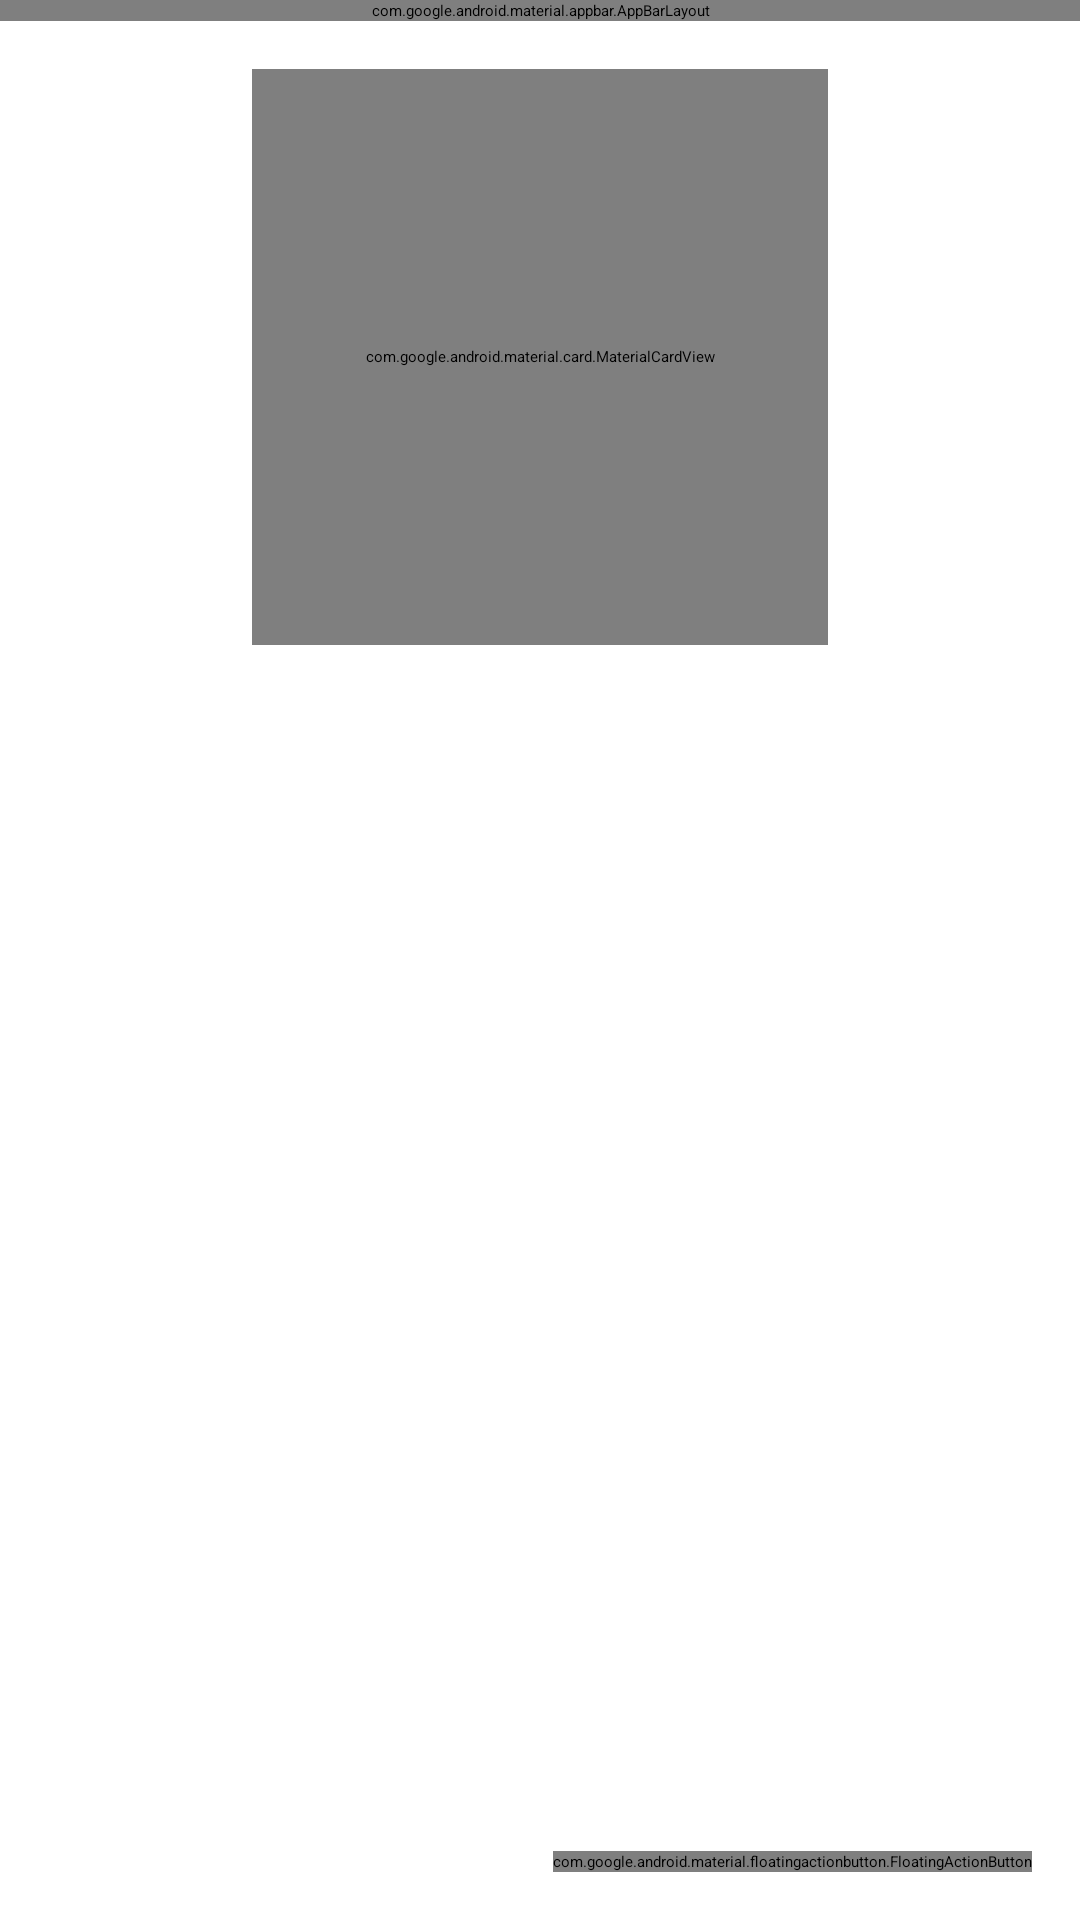

Write the Android layout XML for this screen, with the resource values it uses.
<!-- AndroidManifest.xml: application theme Theme.Story.Starting -->
<!-- res/layout/fragment_story_detail.xml -->
<?xml version="1.0" encoding="utf-8"?>
<androidx.core.widget.NestedScrollView xmlns:android="http://schemas.android.com/apk/res/android"
    xmlns:tools="http://schemas.android.com/tools"
    android:id="@+id/scrollView"
    android:layout_width="match_parent"
    android:layout_height="match_parent"
    android:isScrollContainer="true"
    android:fillViewport="true"
    xmlns:app="http://schemas.android.com/apk/res-auto"
    tools:context=".ui.new_story.NewStoryFragment">

    <androidx.constraintlayout.widget.ConstraintLayout
        android:layout_width="match_parent"
        android:layout_height="wrap_content">

        <com.google.android.material.appbar.AppBarLayout
            android:id="@+id/appbar"
            android:layout_width="match_parent"
            android:layout_height="?attr/actionBarSize"
            app:layout_constraintEnd_toEndOf="parent"
            app:layout_constraintStart_toStartOf="parent"
            app:layout_constraintTop_toTopOf="parent">

            <com.google.android.material.appbar.MaterialToolbar
                android:id="@+id/toolbar"
                android:layout_width="match_parent"
                android:layout_height="wrap_content"
                android:background="@color/md_theme_surfaceContainer"
                app:navigationIcon="@drawable/ic_rounded_arrow_back" />

        </com.google.android.material.appbar.AppBarLayout>

        <com.google.android.material.card.MaterialCardView
            android:id="@+id/materialCardView"
            android:layout_width="192dp"
            android:layout_height="192dp"
            android:layout_marginTop="16dp"
            app:strokeWidth="0dp"
            app:cardCornerRadius="16dp"
            app:layout_constraintEnd_toEndOf="@id/guideline2"
            app:layout_constraintStart_toStartOf="@id/guideline1"
            app:layout_constraintTop_toBottomOf="@id/appbar">

            <ImageView
                android:id="@+id/iv_story"
                android:layout_width="match_parent"
                android:layout_height="match_parent"
                android:contentDescription="@string/picture_of_story"
                android:transitionName="story_image"/>

        </com.google.android.material.card.MaterialCardView>

        <LinearLayout
            android:id="@+id/ll_location"
            android:layout_width="wrap_content"
            android:layout_height="wrap_content"
            android:layout_marginTop="8dp"
            android:gravity="center_vertical"
            app:layout_constraintStart_toStartOf="@+id/materialCardView"
            app:layout_constraintEnd_toEndOf="@+id/materialCardView"
            app:layout_constraintTop_toBottomOf="@+id/materialCardView">

            <ImageView
                android:layout_width="wrap_content"
                android:layout_height="wrap_content"
                android:contentDescription="@string/location"
                android:src="@drawable/ic_location_on"/>

            <com.google.android.material.textview.MaterialTextView
                android:id="@+id/tv_latitudeLongitude"
                style="@style/TextAppearance.Material3.LabelMedium"
                android:layout_width="wrap_content"
                android:layout_height="wrap_content"
                tools:text="-134.32343 : 98.89783" />

        </LinearLayout>

        <com.google.android.material.textview.MaterialTextView
            android:id="@+id/tv_date"
            style="@style/TextAppearance.Material3.LabelMedium"
            android:layout_width="wrap_content"
            android:layout_height="wrap_content"
            android:layout_marginTop="8dp"
            android:transitionName="story_date"
            app:layout_constraintStart_toStartOf="@+id/materialCardView"
            app:layout_constraintEnd_toEndOf="@+id/materialCardView"
            app:layout_constraintTop_toBottomOf="@+id/ll_location"
            tools:text="Lorem Pisum" />

        <com.google.android.material.textview.MaterialTextView
            android:id="@+id/tv_name"
            style="@style/TextAppearance.Material3.TitleMedium"
            android:layout_width="wrap_content"
            android:layout_height="wrap_content"
            android:layout_marginTop="8dp"
            android:transitionName="story_username"
            app:layout_constraintStart_toStartOf="@+id/materialCardView"
            app:layout_constraintEnd_toEndOf="@+id/materialCardView"
            app:layout_constraintTop_toBottomOf="@+id/tv_date"
            tools:text="Lorem Pisum" />

        <com.google.android.material.textview.MaterialTextView
            android:id="@+id/tv_description"
            style="@style/TextAppearance.Material3.BodyMedium"
            android:layout_width="0dp"
            android:layout_height="wrap_content"
            android:layout_marginTop="8dp"
            android:textAlignment="center"
            android:transitionName="story_description"
            app:layout_constraintStart_toStartOf="@id/guideline1"
            app:layout_constraintEnd_toEndOf="@id/guideline2"
            app:layout_constraintTop_toBottomOf="@+id/tv_name"
            tools:text="Lorem Pisum Dolor Sit Amet"/>

        <com.google.android.material.floatingactionbutton.FloatingActionButton
            style="@style/Widget.Material3.FloatingActionButton.Tertiary"
            android:id="@+id/fab_viewLocation"
            android:layout_width="wrap_content"
            android:layout_height="wrap_content"
            android:layout_margin="16dp"
            android:contentDescription="@string/view_location"
            android:src="@drawable/ic_location_searching"
            app:layout_constraintBottom_toBottomOf="parent"
            app:layout_constraintEnd_toEndOf="parent" />

        <androidx.constraintlayout.widget.Guideline
            android:id="@+id/guideline1"
            android:layout_width="wrap_content"
            android:layout_height="wrap_content"
            android:orientation="vertical"
            app:layout_constraintGuide_percent="0.08" />

        <androidx.constraintlayout.widget.Guideline
            android:id="@+id/guideline2"
            android:layout_width="wrap_content"
            android:layout_height="wrap_content"
            android:orientation="vertical"
            app:layout_constraintGuide_percent="0.92"/>

    </androidx.constraintlayout.widget.ConstraintLayout>

</androidx.core.widget.NestedScrollView>
<!-- resources referenced by this layout -->
<resources>
  <color name="md_theme_surfaceContainer">#FCEAE5</color>
  <!-- drawable ic_location_on (drawable-night) -->
  <vector xmlns:android="http://schemas.android.com/apk/res/android"
      android:width="24dp"
      android:height="24dp"
      android:viewportWidth="960"
      android:viewportHeight="960">
    <path
        android:pathData="M480,480q33,0 56.5,-23.5T560,400q0,-33 -23.5,-56.5T480,320q-33,0 -56.5,23.5T400,400q0,33 23.5,56.5T480,480ZM480,774q122,-112 181,-203.5T720,408q0,-109 -69.5,-178.5T480,160q-101,0 -170.5,69.5T240,408q0,71 59,162.5T480,774ZM480,880Q319,743 239.5,625.5T160,408q0,-150 96.5,-239T480,80q127,0 223.5,89T800,408q0,100 -79.5,217.5T480,880ZM480,400Z"
        android:fillColor="#fff"/>
  </vector>
  <string name="location">Location</string>
  <string name="picture_of_story">Picture of story</string>
  <string name="view_location">View location</string>
  <style name="Theme.Story.Starting" parent="Theme.SplashScreen">
          <item name="windowSplashScreenBackground">@color/md_theme_background</item>
          <item name="windowSplashScreenAnimatedIcon">@drawable/story</item>
          <item name="postSplashScreenTheme">@style/Theme.Story</item>
      </style>
  <color name="md_theme_background">#FFF8F6</color>
  <style name="Theme.Story" parent="Base.Theme.Story" />
  <color name="md_theme_primary">#8F4C38</color>
  <color name="md_theme_onPrimary">#FFFFFF</color>
  <color name="md_theme_primaryContainer">#FFDBD1</color>
  <color name="md_theme_onPrimaryContainer">#3A0B01</color>
  <color name="md_theme_secondary">#77574E</color>
  <color name="md_theme_onSecondary">#FFFFFF</color>
  <color name="md_theme_secondaryContainer">#FFDBD1</color>
  <color name="md_theme_onSecondaryContainer">#2C150F</color>
  <color name="md_theme_tertiary">#6C5D2F</color>
  <color name="md_theme_onTertiary">#FFFFFF</color>
  <color name="md_theme_tertiaryContainer">#F5E1A7</color>
  <color name="md_theme_onTertiaryContainer">#231B00</color>
  <color name="md_theme_error">#BA1A1A</color>
  <color name="md_theme_onError">#FFFFFF</color>
  <color name="md_theme_errorContainer">#FFDAD6</color>
  <color name="md_theme_onErrorContainer">#410002</color>
  <color name="md_theme_onBackground">#231917</color>
  <color name="md_theme_surface">#FFF8F6</color>
  <color name="md_theme_onSurface">#231917</color>
  <color name="md_theme_surfaceVariant">#F5DED8</color>
  <color name="md_theme_onSurfaceVariant">#53433F</color>
  <color name="md_theme_outline">#85736E</color>
  <color name="md_theme_outlineVariant">#D8C2BC</color>
  <color name="md_theme_inverseSurface">#392E2B</color>
  <color name="md_theme_inverseOnSurface">#FFEDE8</color>
  <color name="md_theme_inversePrimary">#FFB5A0</color>
  <color name="md_theme_primaryFixed">#FFDBD1</color>
  <color name="md_theme_onPrimaryFixed">#3A0B01</color>
  <color name="md_theme_primaryFixedDim">#FFB5A0</color>
  <color name="md_theme_onPrimaryFixedVariant">#723523</color>
  <color name="md_theme_secondaryFixed">#FFDBD1</color>
  <color name="md_theme_onSecondaryFixed">#2C150F</color>
  <color name="md_theme_secondaryFixedDim">#E7BDB2</color>
  <color name="md_theme_onSecondaryFixedVariant">#5D4037</color>
  <color name="md_theme_tertiaryFixed">#F5E1A7</color>
  <color name="md_theme_onTertiaryFixed">#231B00</color>
  <color name="md_theme_tertiaryFixedDim">#D8C58D</color>
  <color name="md_theme_onTertiaryFixedVariant">#534619</color>
  <color name="md_theme_surfaceDim">#E8D6D2</color>
  <color name="md_theme_surfaceBright">#FFF8F6</color>
  <color name="md_theme_surfaceContainerLowest">#FFFFFF</color>
  <color name="md_theme_surfaceContainerLow">#FFF1ED</color>
  <color name="md_theme_surfaceContainerHigh">#F7E4E0</color>
  <color name="md_theme_surfaceContainerHighest">#F1DFDA</color>
</resources>
